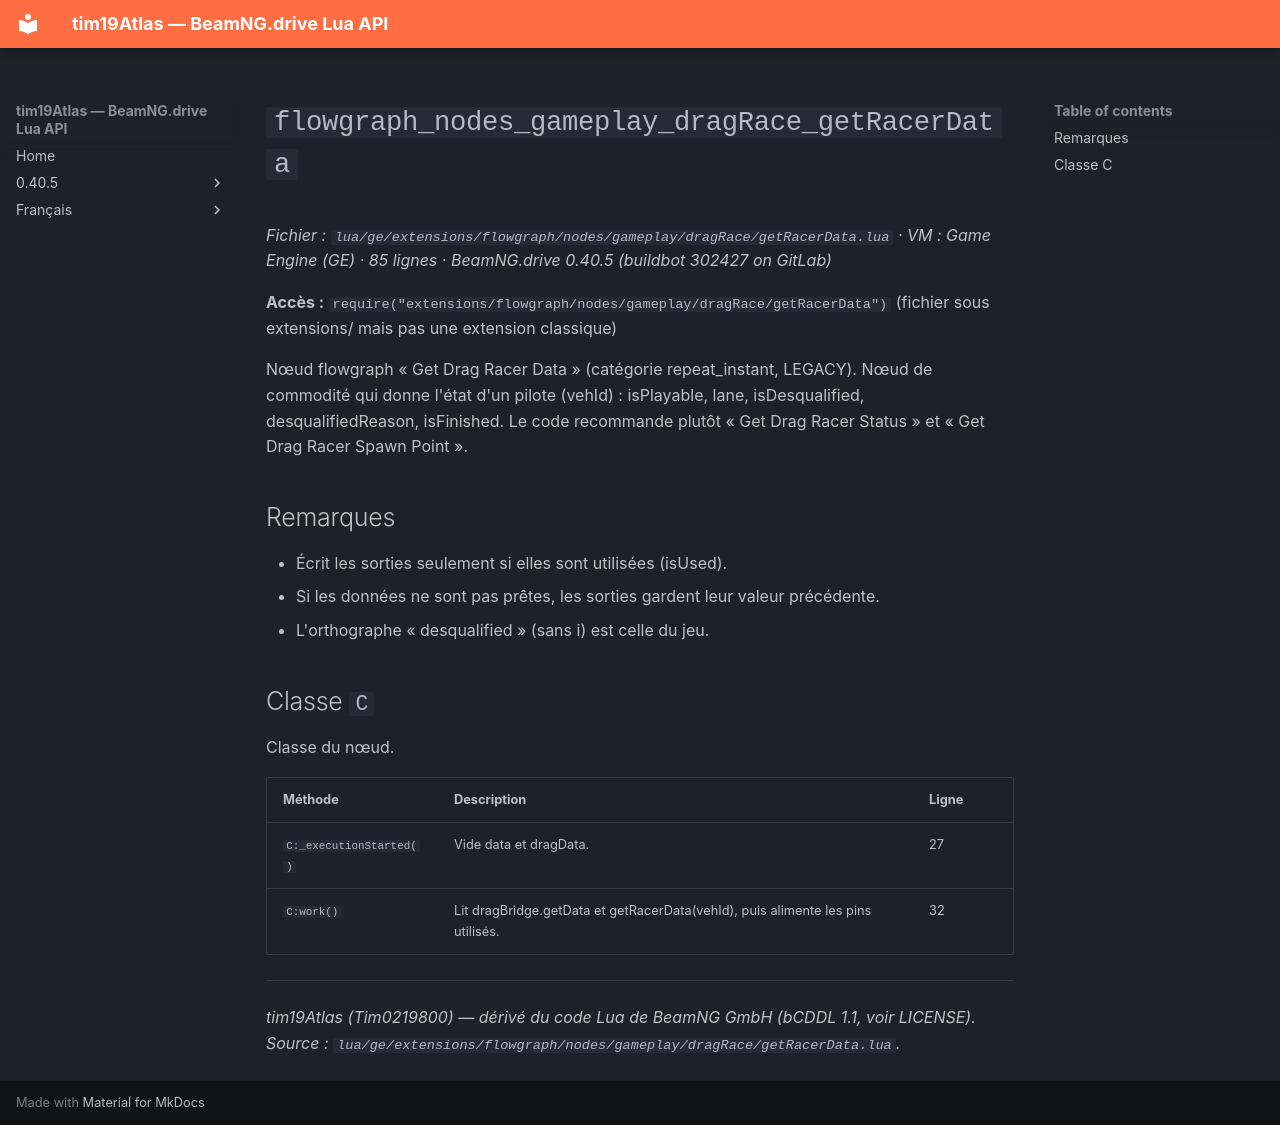

repository: Tim0219800/beamng-lua-atlas · page: fr/0.40.5/ge/extensions/flowgraph/nodes/gameplay/dragRace/getRacerData.html · generator: mkdocs

# `flowgraph_nodes_gameplay_dragRace_getRacerData`

*Fichier : `lua/ge/extensions/flowgraph/nodes/gameplay/dragRace/getRacerData.lua` · VM : Game Engine (GE) · 85 lignes · BeamNG.drive 0.40.5 (buildbot 302427 on GitLab)*

**Accès :** `require("extensions/flowgraph/nodes/gameplay/dragRace/getRacerData")` (fichier sous extensions/ mais pas une extension classique)

Nœud flowgraph « Get Drag Racer Data » (catégorie repeat_instant, LEGACY). Nœud de commodité qui donne l'état d'un pilote (vehId) : isPlayable, lane, isDesqualified, desqualifiedReason, isFinished. Le code recommande plutôt « Get Drag Racer Status » et « Get Drag Racer Spawn Point ».

## Remarques

- Écrit les sorties seulement si elles sont utilisées (isUsed).
- Si les données ne sont pas prêtes, les sorties gardent leur valeur précédente.
- L'orthographe « desqualified » (sans i) est celle du jeu.

## Classe `C`

Classe du nœud.

| Méthode | Description | Ligne |
|---|---|---|
| `C:_executionStarted()` | Vide data et dragData. | 27 |
| `C:work()` | Lit dragBridge.getData et getRacerData(vehId), puis alimente les pins utilisés. | 32 |

---
*tim19Atlas (Tim0219800) — dérivé du code Lua de BeamNG GmbH (bCDDL 1.1, voir LICENSE). Source : `lua/ge/extensions/flowgraph/nodes/gameplay/dragRace/getRacerData.lua`.*
